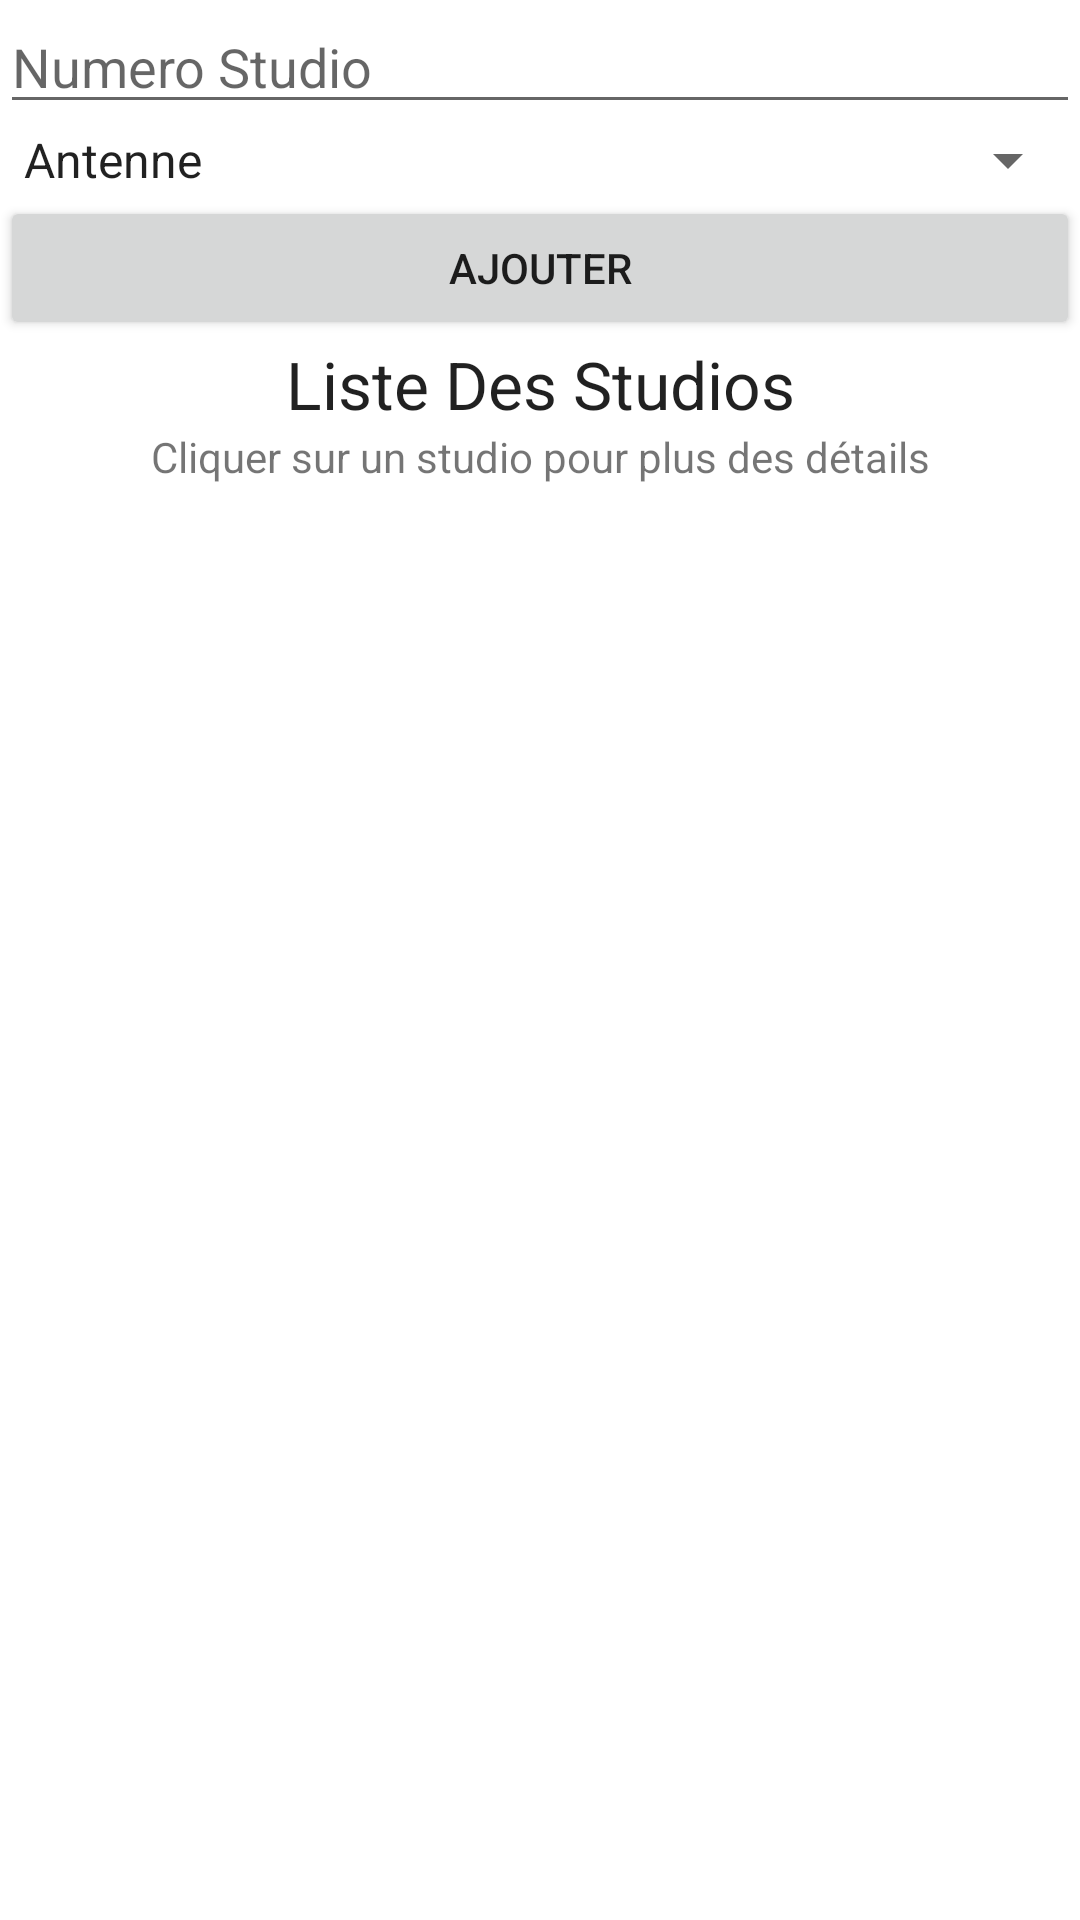

Android layout source for this screen:
<!-- AndroidManifest.xml: application theme Theme.RadioMonastir -->
<!-- res/layout/activity_main_studio.xml -->
<?xml version="1.0" encoding="utf-8"?>
<RelativeLayout xmlns:android="http://schemas.android.com/apk/res/android"
    xmlns:tools="http://schemas.android.com/tools"
    android:id="@+id/activity_main_studio"
    android:layout_width="match_parent"
    android:layout_height="match_parent"
    tools:context=".studio.MainActivity">


    <EditText
        android:id="@+id/editTextEquipementName"
        android:layout_width="match_parent"
        android:layout_height="wrap_content"
        android:hint="Numero Studio"
        android:importantForAutofill="no" />

    <Spinner
        android:id="@+id/spinnerName"
        android:layout_width="match_parent"
        android:layout_height="wrap_content"
        android:layout_below="@id/editTextEquipementName"
        android:entries="@array/NomStodio"></Spinner>

    <Button
        android:id="@+id/buttonAddStudio"
        android:layout_width="match_parent"
        android:layout_height="wrap_content"
        android:layout_below="@id/spinnerName"
        android:text="Ajouter" />

    <TextView
        android:id="@+id/textView"
        android:layout_width="match_parent"
        android:layout_height="wrap_content"
        android:layout_below="@id/buttonAddStudio"
        android:gravity="center"
        android:text="Liste Des Studios"
        android:textAppearance="@style/Base.TextAppearance.AppCompat.Large" />

    <TextView
        android:id="@+id/textView1"
        android:layout_width="match_parent"
        android:layout_height="wrap_content"
        android:layout_below="@id/textView"
        android:gravity="center"
        android:text="Cliquer sur un studio pour plus des détails" />

    <ListView
        android:id="@+id/listViewStudios"
        android:layout_width="match_parent"
        android:layout_height="wrap_content"
        android:layout_below="@+id/textView1"></ListView>

</RelativeLayout>
<!-- resources referenced by this layout -->
<resources>
  <string-array name="NomStodio">
          <item>Antenne</item>
          <item>Enregistrement</item>
      </string-array>
  <style name="Theme.RadioMonastir" parent="Theme.MaterialComponents.DayNight.DarkActionBar">
          
          <item name="colorPrimary">@color/blue</item>
          <item name="colorPrimaryVariant">@color/blue</item>
          <item name="colorOnPrimary">@color/white</item>
          
          <item name="colorSecondary">@color/teal_200</item>
          <item name="colorSecondaryVariant">@color/teal_700</item>
          <item name="colorOnSecondary">@color/black</item>
          
          <item name="android:statusBarColor" tools:targetApi="l">?attr/colorPrimaryVariant</item>
          
      </style>
  <color name="blue">#00217f</color>
  <color name="white">#FFFFFFFF</color>
  <color name="teal_200">#FF03DAC5</color>
  <color name="teal_700">#FF018786</color>
  <color name="black">#FF000000</color>
</resources>
